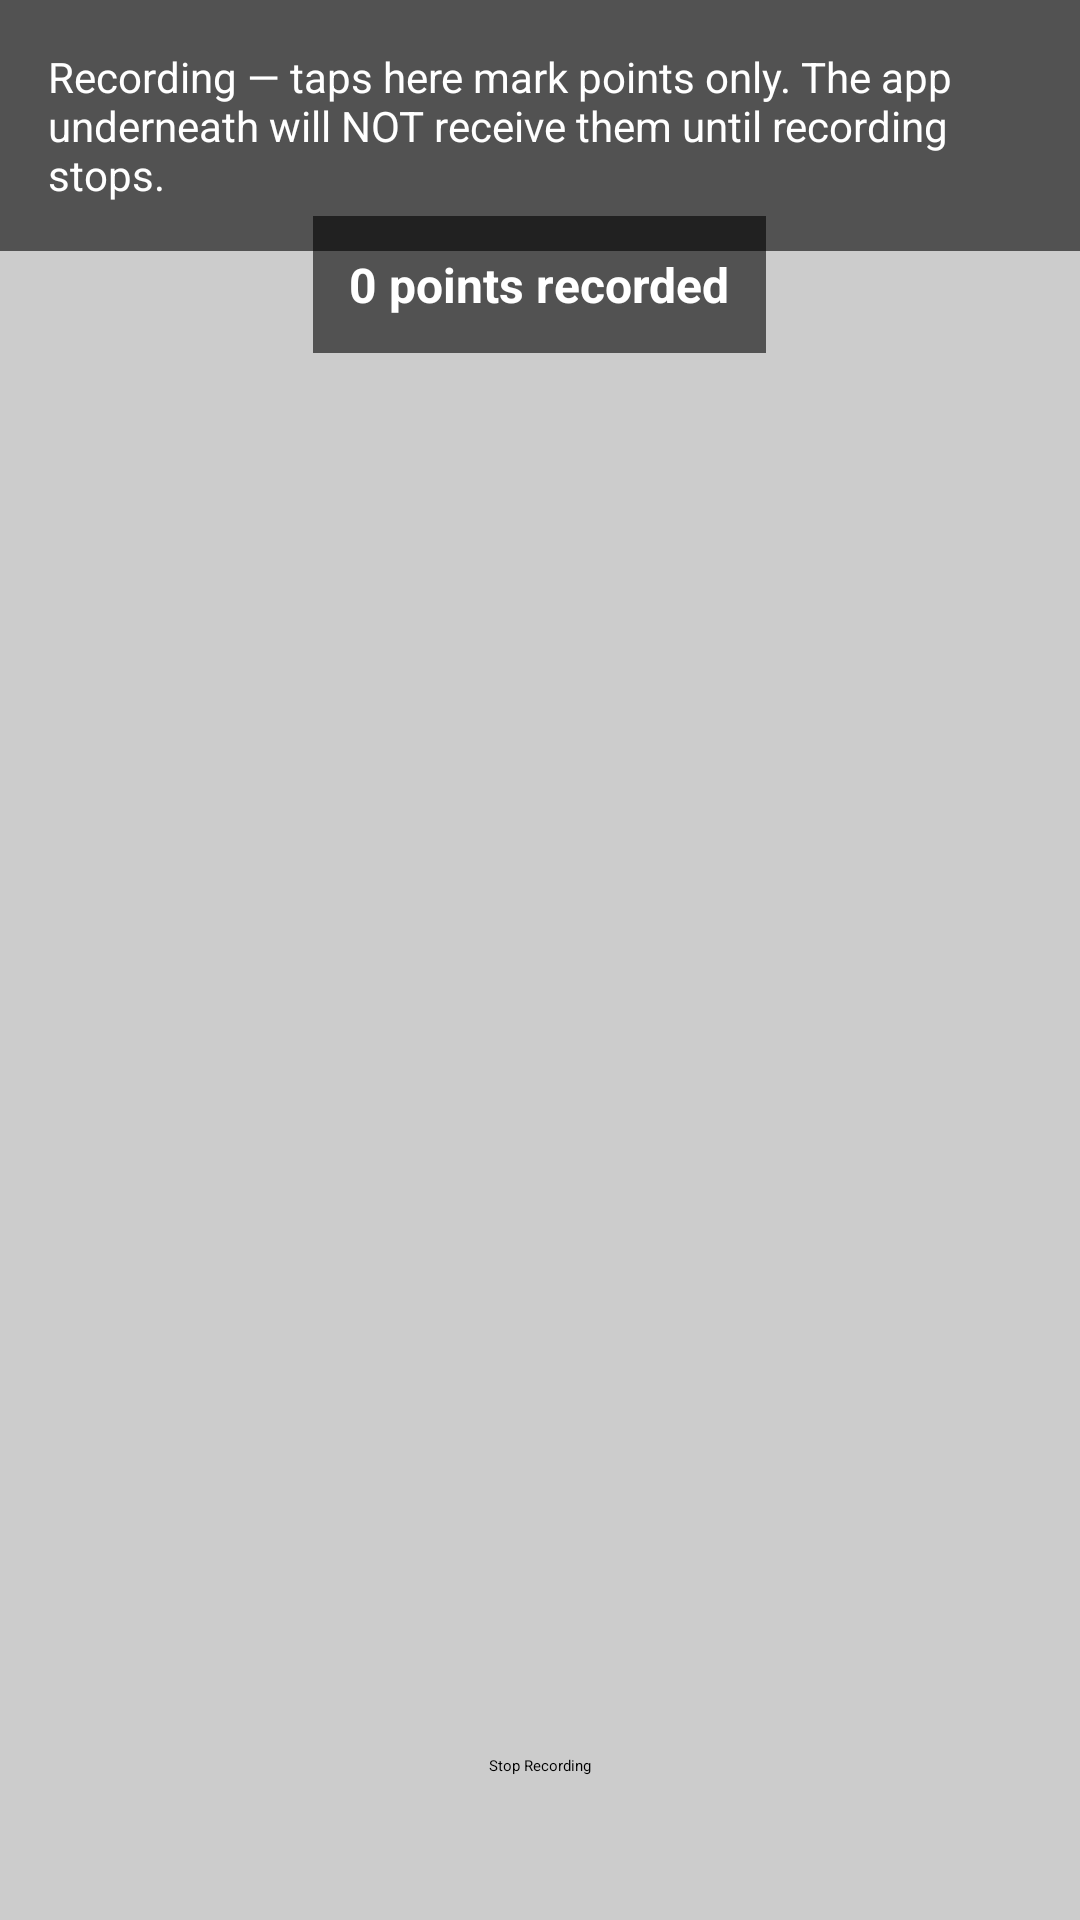

Produce the Android XML layout that renders to this screen, including the resource entries it uses.
<!-- AndroidManifest.xml: application theme Theme.AutoClicker -->
<!-- res/layout/overlay_recording_catcher.xml -->
<?xml version="1.0" encoding="utf-8"?>
<FrameLayout
    xmlns:android="http://schemas.android.com/apk/res/android"
    android:id="@+id/recordingCatcherRoot"
    android:layout_width="match_parent"
    android:layout_height="match_parent"
    android:background="#33000000">

    
    <TextView
        android:id="@+id/recordingBanner"
        android:layout_width="match_parent"
        android:layout_height="wrap_content"
        android:layout_gravity="top"
        android:background="#99000000"
        android:padding="16dp"
        android:text="@string/recording_banner_text"
        android:textColor="@color/white"
        android:textSize="14sp" />

    
    <TextView
        android:id="@+id/recordingPointCounter"
        android:layout_width="wrap_content"
        android:layout_height="wrap_content"
        android:layout_gravity="top|center_horizontal"
        android:layout_marginTop="72dp"
        android:background="#99000000"
        android:padding="12dp"
        android:text="0 points recorded"
        android:textColor="@color/white"
        android:textSize="16sp"
        android:textStyle="bold" />

    
    <Button
        android:id="@+id/stopRecordingButton"
        android:layout_width="wrap_content"
        android:layout_height="wrap_content"
        android:layout_gravity="bottom|center_horizontal"
        android:layout_marginBottom="48dp"
        android:text="@string/stop_recording_button_text" />

</FrameLayout>
<!-- resources referenced by this layout -->
<resources>
  <color name="white">#FFFFFFFF</color>
  <string name="recording_banner_text">Recording — taps here mark points only. The app underneath will NOT receive them until recording stops.</string>
  <string name="stop_recording_button_text">Stop Recording</string>
</resources>
